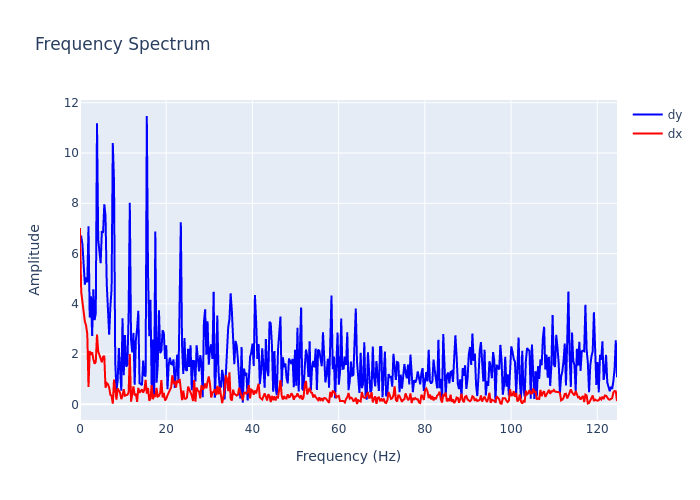

Data behind this chart, as committed beside it:
, frequency, dx, dy
0, 0.0, 7.015, 6.692
1, 0.2818, 4.471, 6.68
2, 0.5637, 4.078, 6.372
3, 0.8455, 3.682, 5.592
4, 1.127, 3.297, 4.764
5, 1.409, 3.136, 5.052
6, 1.691, 2.798, 4.855
7, 1.973, 0.6892, 7.082
8, 2.255, 2.118, 3.457
9, 2.537, 1.968, 4.296
10, 2.818, 2.074, 2.72
11, 3.1, 1.796, 4.578
12, 3.382, 1.614, 3.348
13, 3.664, 1.688, 3.628
14, 3.946, 2.779, 11.18
15, 4.228, 2.104, 6.554
16, 4.51, 1.996, 6.113
17, 4.791, 1.823, 5.614
18, 5.073, 1.671, 6.897
19, 5.355, 1.893, 6.818
20, 5.637, 1.924, 7.962
21, 5.919, 0.6598, 7.5
22, 6.201, 0.8463, 4.804
23, 6.483, 0.8006, 3.355
24, 6.764, 0.6719, 2.771
25, 7.046, 0.3803, 3.882
26, 7.328, 0.3405, 4.599
27, 7.61, 0.02498, 10.4
28, 7.892, 0.9849, 8.871
29, 8.174, 0.6494, 1.697
30, 8.455, 0.1828, 0.5364
31, 8.737, 0.6328, 0.9526
32, 9.019, 0.5623, 2.237
33, 9.301, 0.459, 1.383
34, 9.583, 0.2078, 0.5439
35, 9.865, 0.3354, 3.423
36, 10.15, 0.5984, 1.162
37, 10.43, 0.3436, 2.756
38, 10.71, 0.365, 1.501
39, 10.99, 0.3792, 1.571
40, 11.27, 0.4675, 3.515
41, 11.56, 2.004, 8.024
42, 11.84, 0.1042, 2.576
43, 12.12, 0.3993, 2.066
44, 12.4, 0.7149, 2.842
45, 12.68, 0.3546, 0.778
46, 12.97, 0.4229, 2.565
47, 13.25, 0.1021, 3.005
48, 13.53, 0.6539, 3.724
49, 13.81, 0.458, 0.8431
50, 14.09, 0.5412, 0.8198
51, 14.37, 0.5956, 0.7674
52, 14.66, 0.4695, 1.744
53, 14.94, 0.5844, 1.162
54, 15.22, 0.9772, 1.113
55, 15.5, 0.427, 11.47
56, 15.78, 0.6501, 5.211
57, 16.07, 0.1436, 2.711
58, 16.35, 0.2252, 4.165
59, 16.63, 0.7656, 0.6604
... 383 more rows
